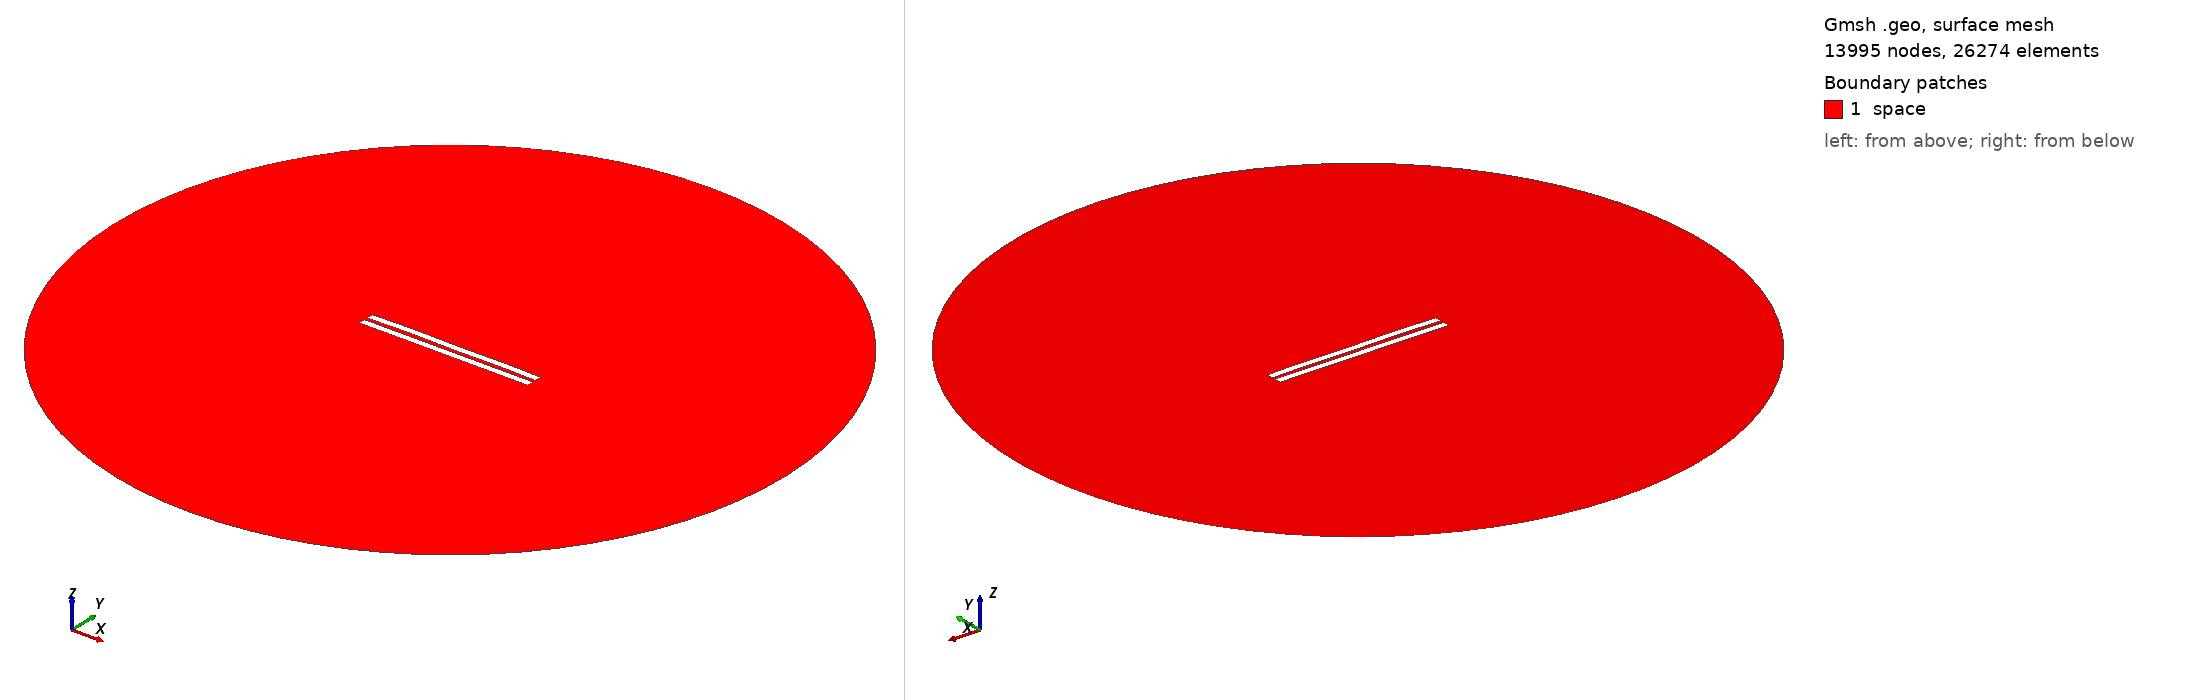

Gmsh geometry script, surface-meshed: 13995 nodes, 26274 surface elements. Boundary patches (legend numbers): 1 space. Left view from above one corner, right view from below the opposite corner. Legend entries are the model's physical surfaces. The drawing asked Gmsh for element sizes between 1% and 20% of the model's largest extent; the script's own settings can give other sizes.

=== 2370.geo (drawn) ===
//---------------------------------------
// Geometry kernel
//---------------------------------------

SetFactory("OpenCASCADE");



//---------------------------------------
// Parameters of the geometry
//---------------------------------------

// Overetch of the upper plate
overetch = 0.0;

// Distance between the plates
distance = 2.25;

// Discretization over the x axis (for the deformation)
nx = 50; 

// Length of the plate
L = 100 - overetch; 

// Number of modes
n = 4; 

// 1st mode coefficient
coeff(1) = 0.07499999999999998;
beta(1) = 0.596864 * 3.1415926535 / L;

// 2nd mode coefficient
coeff(2) = 0.15;
beta(2) = 1.49418 * 3.1415926535 / L;

// 3rd mode coefficient
coeff(3) = 0.07499999999999998;
beta(3) = 2.50025 * 3.1415926535 / L;

// 4th mode coefficient
coeff(4) = 0.15;
beta(4) = 3.49999 * 3.1415926535 / L;



//---------------------------------------
// Upper plate (deformed rectangle)
//---------------------------------------

// Coordiantes of the upper plate
xmin = -50;
xmax = 50 - overetch;

// Height of the upper plate
yheight = 4 - 2 * overetch;

// Indexes of the points
UpperID[] = {};
LowerID[] = {};
LeftID[] = {};
RightID[] = {};

// Point index
p = 1;

// Horizontal edges
For i In {1:nx}
    x = xmin + (i-1)*(xmax - xmin)/(nx-1);

    y_bottom = distance / 2 + overetch;
    For j In {1:n}
        C = (Cosh(beta(j)*L) + Cos(beta(j)*L)) / (Sinh(beta(j)*L) + Sin(beta(j)*L));
        y_bottom  = y_bottom + coeff(j) * (Cosh(beta(j)*(x+50)) - Cos(beta(j)*(x+50)) - C * (Sinh(beta(j)*(x+50)) - Sin(beta(j)*(x+50))));
    EndFor

    y_top = y_bottom + yheight;

    Point(p) = {x, y_top, 0, 1.0};
    UpperID[i] = p;
    p = p + 1;

    Point(p) = {x, y_bottom, 0, 1.0};
    LowerID[i] = p;
    p = p + 1;
EndFor

// Create point lists
UpperPts[] = {}; LowerPts[] = {};
For i In {1:nx}
  UpperPts[] += {UpperID[i]};
  LowerPts[] += {LowerID[i]};
EndFor

// Build splines
Spline(1) = {UpperPts[]};
Spline(2) = {LowerPts[]};
Line(3) = {LowerPts[nx-1], UpperPts[nx-1]};
Line(4) = {LowerPts[0], UpperPts[0]};

// Build the plane surface
Curve Loop(1) = {2, 3, -1, -4};
Plane Surface(1) = {1};



//---------------------------------------
// Lower plate (rectangle)
//---------------------------------------

// Vertices
Point(1001) = {-50, -1, 0, 1.0};
Point(1002) = { 50, -1, 0, 1.0};
Point(1003) = { 50,  -5, 0, 1.0};
Point(1004) = {-50,  -5, 0, 1.0};

// Edges
Line(5) = {1001, 1002};
Line(6) = {1002, 1003};
Line(7) = {1003, 1004};
Line(8) = {1004, 1001};

// Plane surface
Line Loop(2) = {5, 6, 7, 8};
Plane Surface(2) = {2}; 



//---------------------------------------
// Outer (fictious) boundary
//---------------------------------------

// Points
Point(1005) = {0, 0, 0};       // Center
Point(1006) = {200, 0, 0};     // Start point
Point(1007) = {0, 200, 0};     // 90 degrees
Point(1008) = {-200, 0, 0};    // 180 degrees
Point(1009) = {0, -200, 0};    // 270 degrees

// Circle arcs (each needs start, center, end)
Circle(9) = {1006, 1005, 1007};
Circle(10) = {1007, 1005, 1008};
Circle(11) = {1008, 1005, 1009};
Circle(12) = {1009, 1005, 1006};

// Plane surface for the entire domain
Curve Loop(3) = {9, 10, 11, 12};
Surface(3) = {3};

// Subtract the plates from the whole domain to obtain the actual domain where we want to solve the equations
BooleanDifference{ Surface{3}; Delete; }{ Surface{1}; Surface{2}; Delete; }




//---------------------------------------
// Transfinite Lines/Curves
//---------------------------------------

// Set the number of points on the boundaries
r = 7;

// Plates
Transfinite Curve {1, 2} = 50*r Using Progression 1;
Transfinite Curve {3, 4} = 2*r Using Progression 1;
Transfinite Line {5, 7} = 50*r Using Progression 1;
Transfinite Line {6, 8} = 2*r Using Progression 1;

// Outer boundary
Transfinite Line {9, 10, 11, 12} = 20 Using Progression 1;



//---------------------------------------
// Physical groups
//---------------------------------------                

// Physical curves (boundaries)
Physical Line("force_segment", 10) = {2};
Physical Line("upper_plate", 11) = {1, 3, 4};
Physical Line("lower_plate", 12) = {5, 6, 7, 8};
Physical Line("boundary", 20) = {9, 10, 11, 12};

// Physical Surfaces
Physical Surface("space", 30) = {3};



//---------------------------------------
// 6. Generate the Mesh
//---------------------------------------

// 2D mesh generation
Mesh 2;
